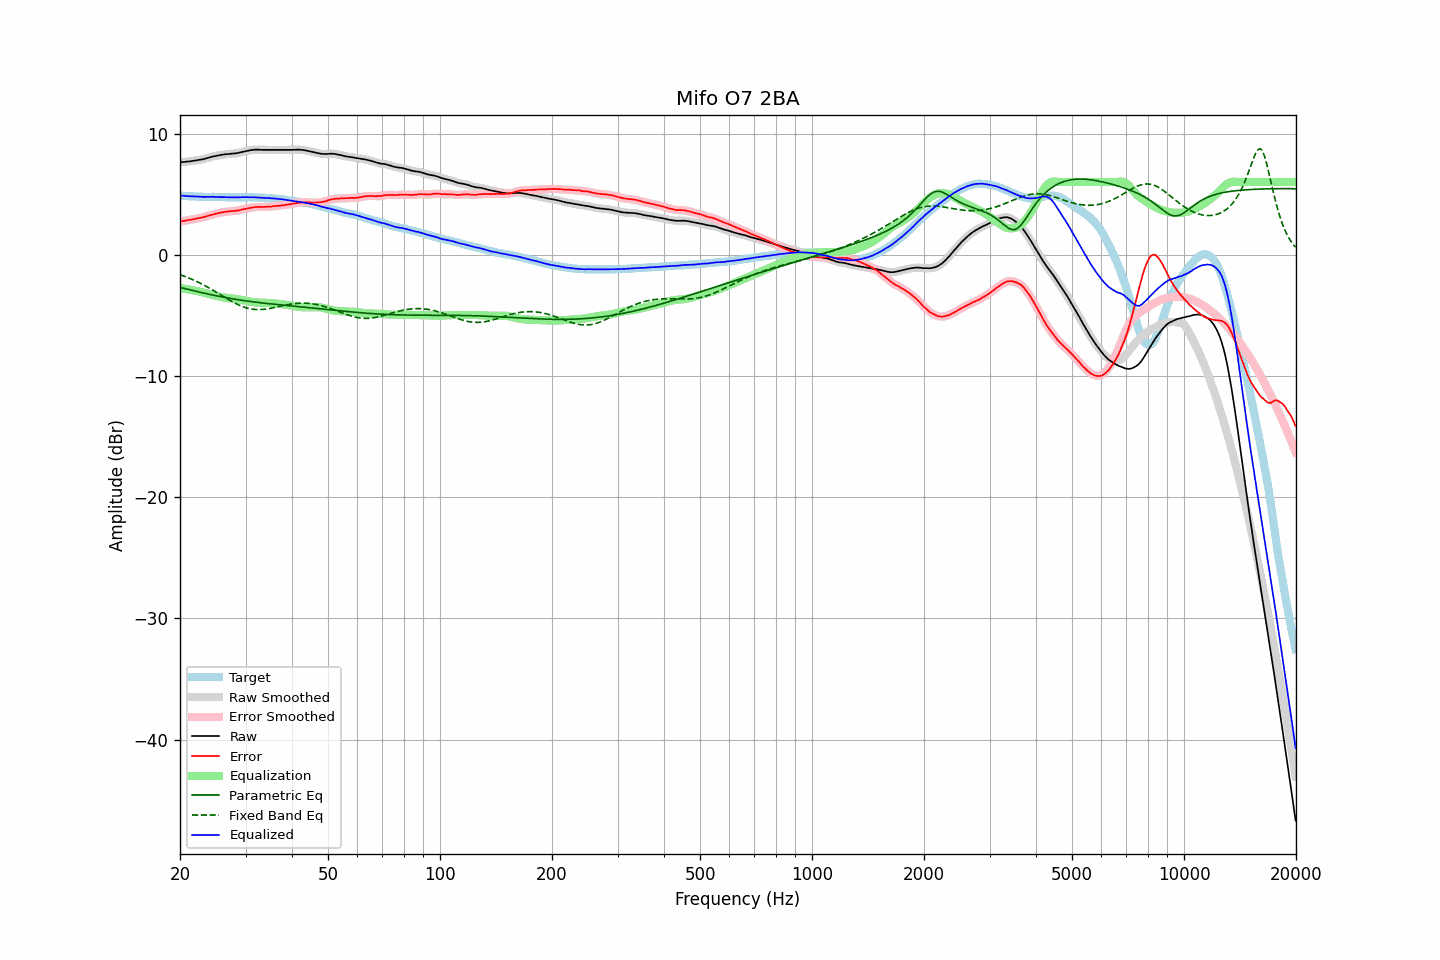

Values plotted in this chart, from the file beside it:
frequency, raw, error, smoothed, error_smoothed, equalization, parametric_eq, fixed_band_eq, equalized_raw, equalized_smoothed, target
20.00, 7.63, 2.74, 7.63, 2.74, -2.74, -2.69, -1.63, 4.89, 4.89, 4.90
20.20, 7.64, 2.77, 7.64, 2.76, -2.76, -2.72, -1.68, 4.88, 4.88, 4.87
20.40, 7.65, 2.79, 7.65, 2.79, -2.79, -2.76, -1.73, 4.87, 4.87, 4.86
20.61, 7.66, 2.80, 7.67, 2.81, -2.81, -2.79, -1.78, 4.86, 4.86, 4.86
20.81, 7.68, 2.84, 7.68, 2.83, -2.83, -2.82, -1.83, 4.85, 4.85, 4.84
21.02, 7.69, 2.86, 7.69, 2.86, -2.85, -2.85, -1.89, 4.84, 4.84, 4.83
21.23, 7.70, 2.88, 7.71, 2.88, -2.88, -2.89, -1.94, 4.83, 4.83, 4.82
21.44, 7.72, 2.89, 7.72, 2.90, -2.90, -2.92, -2.00, 4.82, 4.82, 4.83
21.66, 7.74, 2.92, 7.74, 2.92, -2.92, -2.95, -2.06, 4.82, 4.82, 4.82
21.87, 7.76, 2.95, 7.76, 2.95, -2.95, -2.98, -2.12, 4.81, 4.81, 4.81
22.09, 7.78, 2.98, 7.78, 2.98, -2.97, -3.01, -2.18, 4.81, 4.81, 4.80
22.31, 7.80, 3.00, 7.80, 3.01, -3.00, -3.04, -2.24, 4.80, 4.80, 4.80
22.54, 7.82, 3.03, 7.83, 3.03, -3.03, -3.07, -2.31, 4.79, 4.80, 4.79
22.76, 7.85, 3.05, 7.85, 3.05, -3.06, -3.10, -2.37, 4.79, 4.79, 4.80
22.99, 7.87, 3.08, 7.88, 3.09, -3.09, -3.13, -2.44, 4.78, 4.78, 4.79
23.22, 7.90, 3.12, 7.91, 3.12, -3.13, -3.16, -2.51, 4.78, 4.78, 4.78
23.45, 7.94, 3.16, 7.94, 3.16, -3.16, -3.19, -2.58, 4.78, 4.78, 4.78
23.69, 7.98, 3.20, 7.98, 3.20, -3.20, -3.22, -2.65, 4.78, 4.78, 4.78
23.92, 8.01, 3.24, 8.02, 3.24, -3.24, -3.25, -2.73, 4.78, 4.78, 4.78
24.16, 8.05, 3.28, 8.05, 3.27, -3.27, -3.28, -2.80, 4.78, 4.78, 4.78
24.40, 8.09, 3.31, 8.09, 3.31, -3.31, -3.31, -2.88, 4.79, 4.78, 4.79
24.65, 8.12, 3.34, 8.12, 3.34, -3.34, -3.34, -2.96, 4.78, 4.78, 4.79
24.89, 8.15, 3.38, 8.15, 3.37, -3.38, -3.36, -3.04, 4.78, 4.77, 4.77
25.14, 8.17, 3.41, 8.17, 3.41, -3.41, -3.39, -3.12, 4.76, 4.76, 4.76
25.39, 8.19, 3.43, 8.20, 3.44, -3.44, -3.42, -3.20, 4.76, 4.76, 4.76
25.65, 8.22, 3.47, 8.22, 3.47, -3.47, -3.44, -3.28, 4.76, 4.76, 4.75
25.91, 8.25, 3.50, 8.25, 3.50, -3.49, -3.47, -3.36, 4.76, 4.76, 4.75
26.16, 8.27, 3.51, 8.27, 3.52, -3.52, -3.50, -3.44, 4.76, 4.76, 4.76
26.43, 8.29, 3.54, 8.29, 3.54, -3.54, -3.52, -3.52, 4.76, 4.75, 4.75
26.69, 8.30, 3.55, 8.30, 3.55, -3.56, -3.54, -3.60, 4.75, 4.75, 4.75
26.96, 8.31, 3.57, 8.31, 3.57, -3.57, -3.57, -3.68, 4.74, 4.74, 4.75
27.23, 8.32, 3.59, 8.33, 3.59, -3.58, -3.59, -3.75, 4.74, 4.74, 4.74
27.50, 8.34, 3.61, 8.34, 3.60, -3.60, -3.62, -3.83, 4.75, 4.74, 4.74
27.77, 8.35, 3.61, 8.35, 3.61, -3.61, -3.64, -3.90, 4.74, 4.74, 4.74
28.05, 8.36, 3.62, 8.36, 3.62, -3.63, -3.66, -3.97, 4.74, 4.74, 4.74
28.33, 8.37, 3.63, 8.38, 3.63, -3.64, -3.68, -4.04, 4.73, 4.73, 4.74
28.62, 8.40, 3.66, 8.40, 3.66, -3.66, -3.70, -4.10, 4.74, 4.73, 4.74
28.90, 8.42, 3.67, 8.43, 3.68, -3.69, -3.72, -4.17, 4.74, 4.74, 4.75
29.19, 8.46, 3.72, 8.46, 3.72, -3.71, -3.74, -4.22, 4.75, 4.75, 4.75
29.48, 8.49, 3.75, 8.49, 3.74, -3.74, -3.76, -4.27, 4.75, 4.75, 4.75
29.78, 8.52, 3.78, 8.52, 3.77, -3.77, -3.78, -4.32, 4.75, 4.75, 4.74
30.08, 8.55, 3.79, 8.55, 3.80, -3.80, -3.80, -4.37, 4.75, 4.75, 4.76
30.38, 8.58, 3.83, 8.58, 3.83, -3.83, -3.82, -4.40, 4.75, 4.75, 4.75
30.68, 8.60, 3.85, 8.61, 3.86, -3.86, -3.84, -4.44, 4.75, 4.75, 4.75
30.99, 8.63, 3.89, 8.63, 3.88, -3.88, -3.86, -4.46, 4.75, 4.75, 4.75
31.30, 8.65, 3.91, 8.65, 3.91, -3.90, -3.87, -4.49, 4.75, 4.75, 4.75
31.61, 8.66, 3.92, 8.66, 3.92, -3.92, -3.89, -4.50, 4.74, 4.75, 4.74
31.93, 8.67, 3.94, 8.67, 3.94, -3.93, -3.91, -4.51, 4.74, 4.74, 4.73
32.24, 8.67, 3.94, 8.67, 3.95, -3.94, -3.92, -4.52, 4.73, 4.73, 4.73
32.57, 8.67, 3.96, 8.67, 3.95, -3.95, -3.94, -4.52, 4.73, 4.72, 4.72
32.89, 8.66, 3.95, 8.66, 3.95, -3.95, -3.95, -4.52, 4.71, 4.71, 4.72
33.22, 8.65, 3.94, 8.66, 3.94, -3.95, -3.97, -4.51, 4.70, 4.70, 4.71
33.55, 8.65, 3.94, 8.65, 3.95, -3.95, -3.98, -4.50, 4.70, 4.70, 4.71
33.89, 8.65, 3.96, 8.65, 3.95, -3.96, -4.00, -4.48, 4.70, 4.69, 4.70
34.23, 8.65, 3.97, 8.65, 3.97, -3.96, -4.01, -4.47, 4.69, 4.69, 4.68
34.57, 8.65, 3.97, 8.65, 3.97, -3.97, -4.03, -4.44, 4.68, 4.68, 4.68
34.92, 8.65, 3.98, 8.65, 3.98, -3.98, -4.04, -4.42, 4.67, 4.67, 4.67
35.27, 8.65, 3.98, 8.65, 3.99, -3.99, -4.06, -4.39, 4.66, 4.66, 4.68
35.62, 8.65, 4.01, 8.65, 4.00, -4.00, -4.07, -4.37, 4.65, 4.65, 4.64
35.97, 8.65, 4.01, 8.65, 4.01, -4.01, -4.08, -4.34, 4.64, 4.64, 4.64
... 635 more rows
